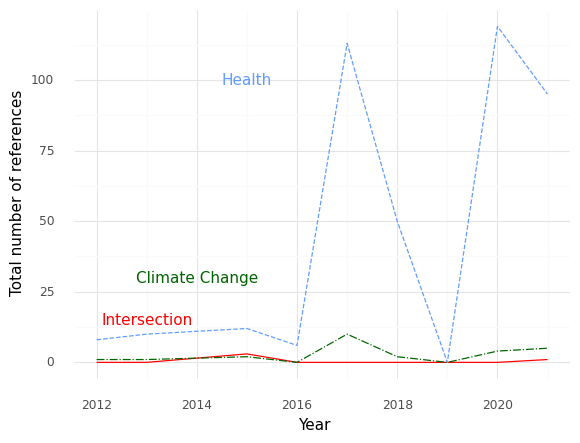

Source data for this figure (header and first rows):
, Year, intersection, health, climate
0, 2012, 0.0, 8.0, 1.0
1, 2013, 0.0, 10.0, 1.0
2, 2015, 3.0, 12.0, 2.0
3, 2016, 0.0, 6.0, 0.0
4, 2017, 0.0, 113.0, 10.0
5, 2018, 0.0, 50.0, 2.0
6, 2019, 0.0, 0.0, 0.0
7, 2020, 0.0, 119.0, 4.0
8, 2021, 1.0, 95.0, 5.0
